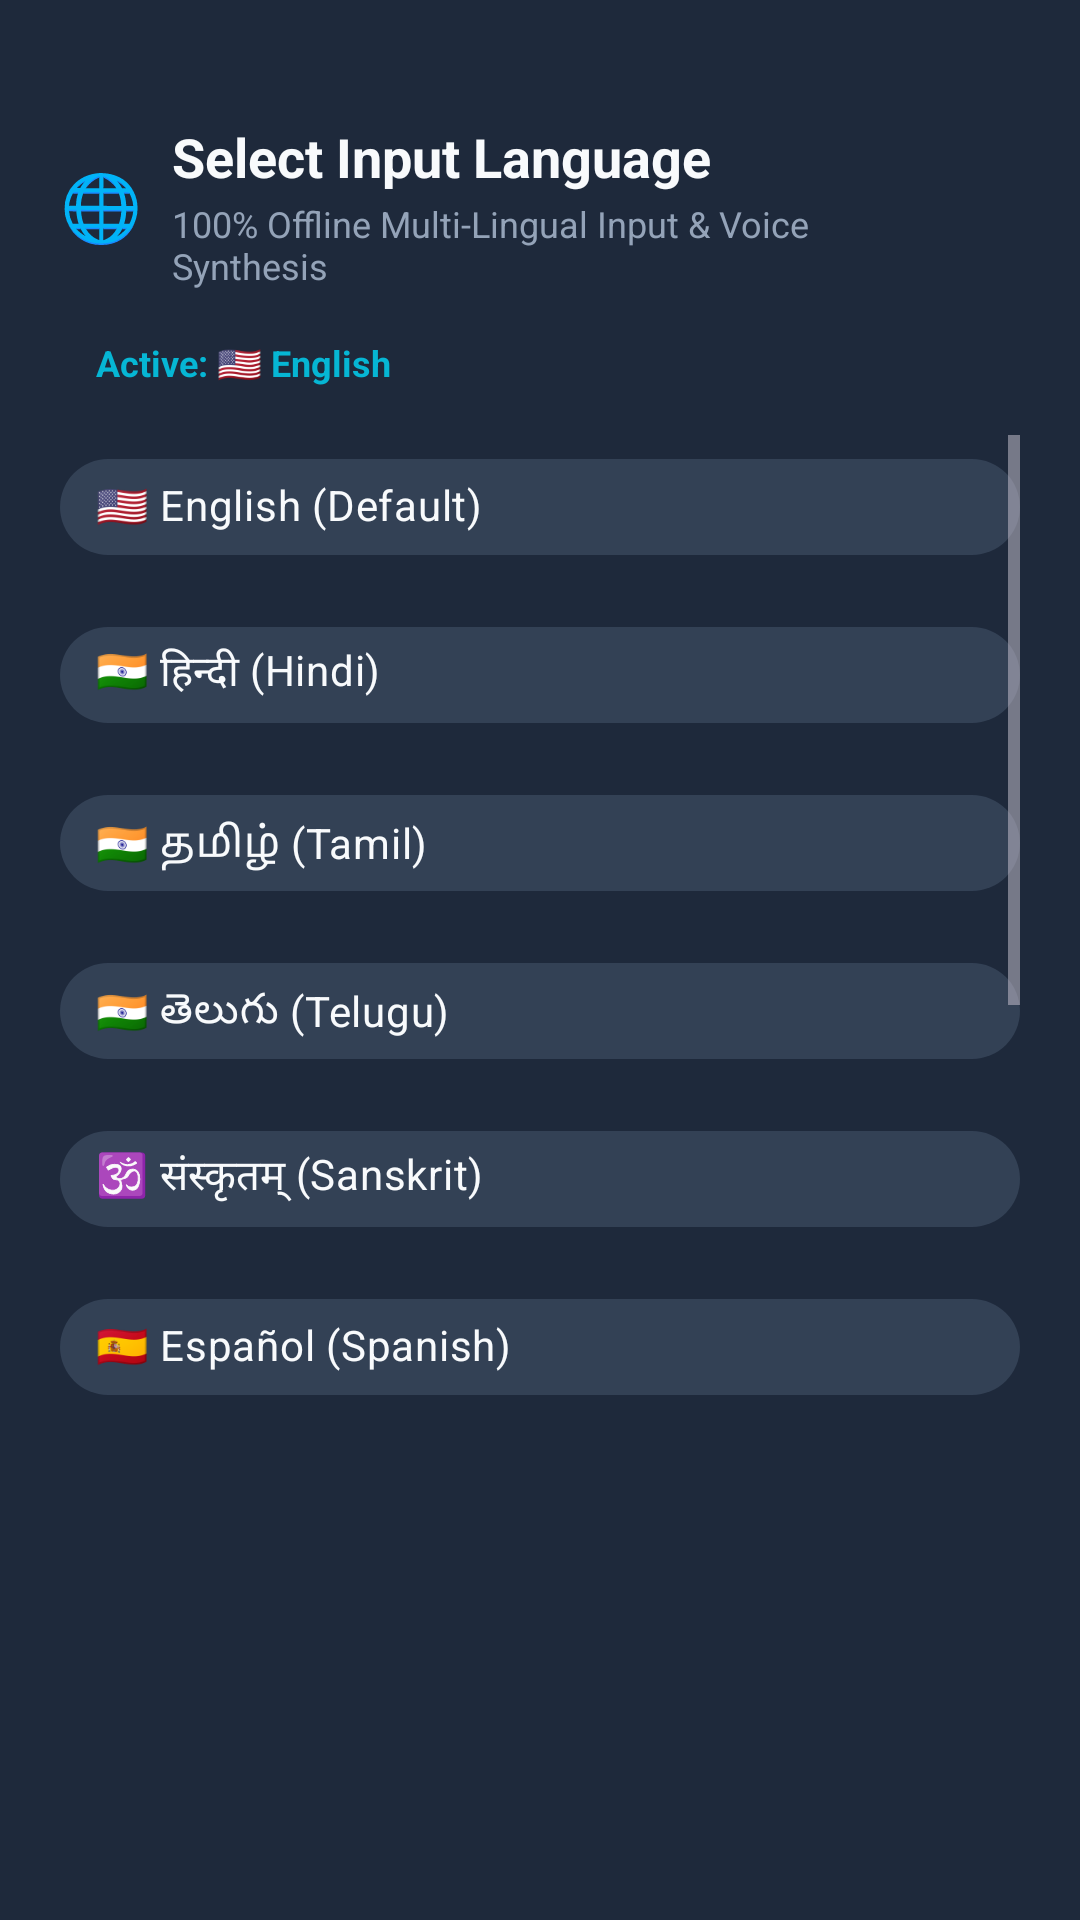

Produce the Android XML layout that renders to this screen, including the resource entries it uses.
<!-- AndroidManifest.xml: application theme Theme.OfflineAI -->
<!-- res/layout/dialog_language_selector.xml -->
<?xml version="1.0" encoding="utf-8"?>
<LinearLayout xmlns:android="http://schemas.android.com/apk/res/android"
    xmlns:app="http://schemas.android.com/apk/res-auto"
    android:layout_width="match_parent"
    android:layout_height="wrap_content"
    android:orientation="vertical"
    android:background="@color/surface_dark"
    android:padding="20dp">

    
    <View
        android:layout_width="40dp"
        android:layout_height="4dp"
        android:layout_gravity="center_horizontal"
        android:layout_marginBottom="16dp"
        android:background="@drawable/bg_chip"
        android:backgroundTint="@color/text_muted" />

    
    <LinearLayout
        android:layout_width="match_parent"
        android:layout_height="wrap_content"
        android:orientation="horizontal"
        android:gravity="center_vertical">

        <TextView
            android:layout_width="wrap_content"
            android:layout_height="wrap_content"
            android:text="🌐"
            android:textSize="22sp" />

        <LinearLayout
            android:layout_width="0dp"
            android:layout_height="wrap_content"
            android:layout_weight="1"
            android:layout_marginStart="10dp"
            android:orientation="vertical">

            <TextView
                android:layout_width="wrap_content"
                android:layout_height="wrap_content"
                android:text="Select Input Language"
                android:textColor="@color/text_primary"
                android:textSize="18sp"
                android:textStyle="bold" />

            <TextView
                android:layout_width="wrap_content"
                android:layout_height="wrap_content"
                android:layout_marginTop="2dp"
                android:text="100% Offline Multi-Lingual Input &amp; Voice Synthesis"
                android:textColor="@color/text_secondary"
                android:textSize="12sp" />
        </LinearLayout>

        <ImageButton
            android:id="@+id/btnCloseLanguageDialog"
            android:layout_width="32dp"
            android:layout_height="32dp"
            android:background="?attr/selectableItemBackgroundBorderless"
            android:src="@drawable/ic_close"
            app:tint="@color/text_secondary"
            android:contentDescription="Close Language Dialog" />
    </LinearLayout>

    <TextView
        android:id="@+id/tvActiveLanguageBadge"
        android:layout_width="wrap_content"
        android:layout_height="wrap_content"
        android:layout_marginTop="12dp"
        android:background="@drawable/bg_chip"
        android:paddingHorizontal="12dp"
        android:paddingVertical="4dp"
        android:text="Active: 🇺🇸 English"
        android:textColor="@color/secondary"
        android:textSize="12sp"
        android:textStyle="bold" />

    <ScrollView
        android:layout_width="match_parent"
        android:layout_height="340dp"
        android:layout_marginTop="12dp">

        <com.google.android.material.chip.ChipGroup
            android:id="@+id/chipGroupLanguages"
            android:layout_width="match_parent"
            android:layout_height="wrap_content"
            app:singleSelection="true"
            app:selectionRequired="true">

            <com.google.android.material.chip.Chip
                android:id="@+id/langEnglish"
                style="@style/Widget.MaterialComponents.Chip.Choice"
                android:layout_width="match_parent"
                android:layout_height="wrap_content"
                android:text="🇺🇸 English (Default)"
                android:checked="true"
                android:textColor="@color/text_primary"
                app:chipBackgroundColor="@color/surface_variant_dark" />

            <com.google.android.material.chip.Chip
                android:id="@+id/langHindi"
                style="@style/Widget.MaterialComponents.Chip.Choice"
                android:layout_width="match_parent"
                android:layout_height="wrap_content"
                android:text="🇮🇳 हिन्दी (Hindi)"
                android:textColor="@color/text_primary"
                app:chipBackgroundColor="@color/surface_variant_dark" />

            <com.google.android.material.chip.Chip
                android:id="@+id/langTamil"
                style="@style/Widget.MaterialComponents.Chip.Choice"
                android:layout_width="match_parent"
                android:layout_height="wrap_content"
                android:text="🇮🇳 தமிழ் (Tamil)"
                android:textColor="@color/text_primary"
                app:chipBackgroundColor="@color/surface_variant_dark" />

            <com.google.android.material.chip.Chip
                android:id="@+id/langTelugu"
                style="@style/Widget.MaterialComponents.Chip.Choice"
                android:layout_width="match_parent"
                android:layout_height="wrap_content"
                android:text="🇮🇳 తెలుగు (Telugu)"
                android:textColor="@color/text_primary"
                app:chipBackgroundColor="@color/surface_variant_dark" />

            <com.google.android.material.chip.Chip
                android:id="@+id/langSanskrit"
                style="@style/Widget.MaterialComponents.Chip.Choice"
                android:layout_width="match_parent"
                android:layout_height="wrap_content"
                android:text="🕉️ संस्कृतम् (Sanskrit)"
                android:textColor="@color/text_primary"
                app:chipBackgroundColor="@color/surface_variant_dark" />

            <com.google.android.material.chip.Chip
                android:id="@+id/langSpanish"
                style="@style/Widget.MaterialComponents.Chip.Choice"
                android:layout_width="match_parent"
                android:layout_height="wrap_content"
                android:text="🇪🇸 Español (Spanish)"
                android:textColor="@color/text_primary"
                app:chipBackgroundColor="@color/surface_variant_dark" />

            <com.google.android.material.chip.Chip
                android:id="@+id/langFrench"
                style="@style/Widget.MaterialComponents.Chip.Choice"
                android:layout_width="match_parent"
                android:layout_height="wrap_content"
                android:text="🇫🇷 Français (French)"
                android:textColor="@color/text_primary"
                app:chipBackgroundColor="@color/surface_variant_dark" />

            <com.google.android.material.chip.Chip
                android:id="@+id/langGerman"
                style="@style/Widget.MaterialComponents.Chip.Choice"
                android:layout_width="match_parent"
                android:layout_height="wrap_content"
                android:text="🇩🇪 Deutsch (German)"
                android:textColor="@color/text_primary"
                app:chipBackgroundColor="@color/surface_variant_dark" />

            <com.google.android.material.chip.Chip
                android:id="@+id/langJapanese"
                style="@style/Widget.MaterialComponents.Chip.Choice"
                android:layout_width="match_parent"
                android:layout_height="wrap_content"
                android:text="🇯🇵 日本語 (Japanese)"
                android:textColor="@color/text_primary"
                app:chipBackgroundColor="@color/surface_variant_dark" />

            <com.google.android.material.chip.Chip
                android:id="@+id/langRussian"
                style="@style/Widget.MaterialComponents.Chip.Choice"
                android:layout_width="match_parent"
                android:layout_height="wrap_content"
                android:text="🇷🇺 Русский (Russian)"
                android:textColor="@color/text_primary"
                app:chipBackgroundColor="@color/surface_variant_dark" />

            <com.google.android.material.chip.Chip
                android:id="@+id/langArabic"
                style="@style/Widget.MaterialComponents.Chip.Choice"
                android:layout_width="match_parent"
                android:layout_height="wrap_content"
                android:text="🇸🇦 العربية (Arabic)"
                android:textColor="@color/text_primary"
                app:chipBackgroundColor="@color/surface_variant_dark" />
        </com.google.android.material.chip.ChipGroup>
    </ScrollView>

</LinearLayout>
<!-- resources referenced by this layout -->
<resources>
  <color name="secondary">#06B6D4</color>
  <color name="surface_dark">#1E293B</color>
  <color name="surface_variant_dark">#334155</color>
  <color name="text_muted">#64748B</color>
  <color name="text_primary">#F8FAFC</color>
  <color name="text_secondary">#94A3B8</color>
  <style name="Theme.OfflineAI" parent="Theme.OfflineAI.Matte" />
  <style name="Theme.OfflineAI.Matte" parent="Theme.Material3.Dark.NoActionBar">
          <item name="colorPrimary">@color/matte_accent</item>
          <item name="colorPrimaryVariant">#7C3AED</item>
          <item name="colorOnPrimary">#FFFFFF</item>
          <item name="colorSecondary">@color/secondary</item>
          <item name="colorSecondaryVariant">#0891B2</item>
          <item name="colorOnSecondary">#000000</item>
          <item name="android:colorBackground">@color/matte_bg</item>
          <item name="colorSurface">@color/matte_surface</item>
          <item name="colorSurfaceVariant">@color/matte_surface_variant</item>
          <item name="android:statusBarColor">@color/matte_bg</item>
          <item name="android:navigationBarColor">@color/matte_surface</item>
          <item name="android:windowLightStatusBar">false</item>
      </style>
  <color name="matte_accent">#8B5CF6</color>
  <color name="matte_bg">#121318</color>
  <color name="matte_surface">#1A1C24</color>
  <color name="matte_surface_variant">#252834</color>
</resources>
